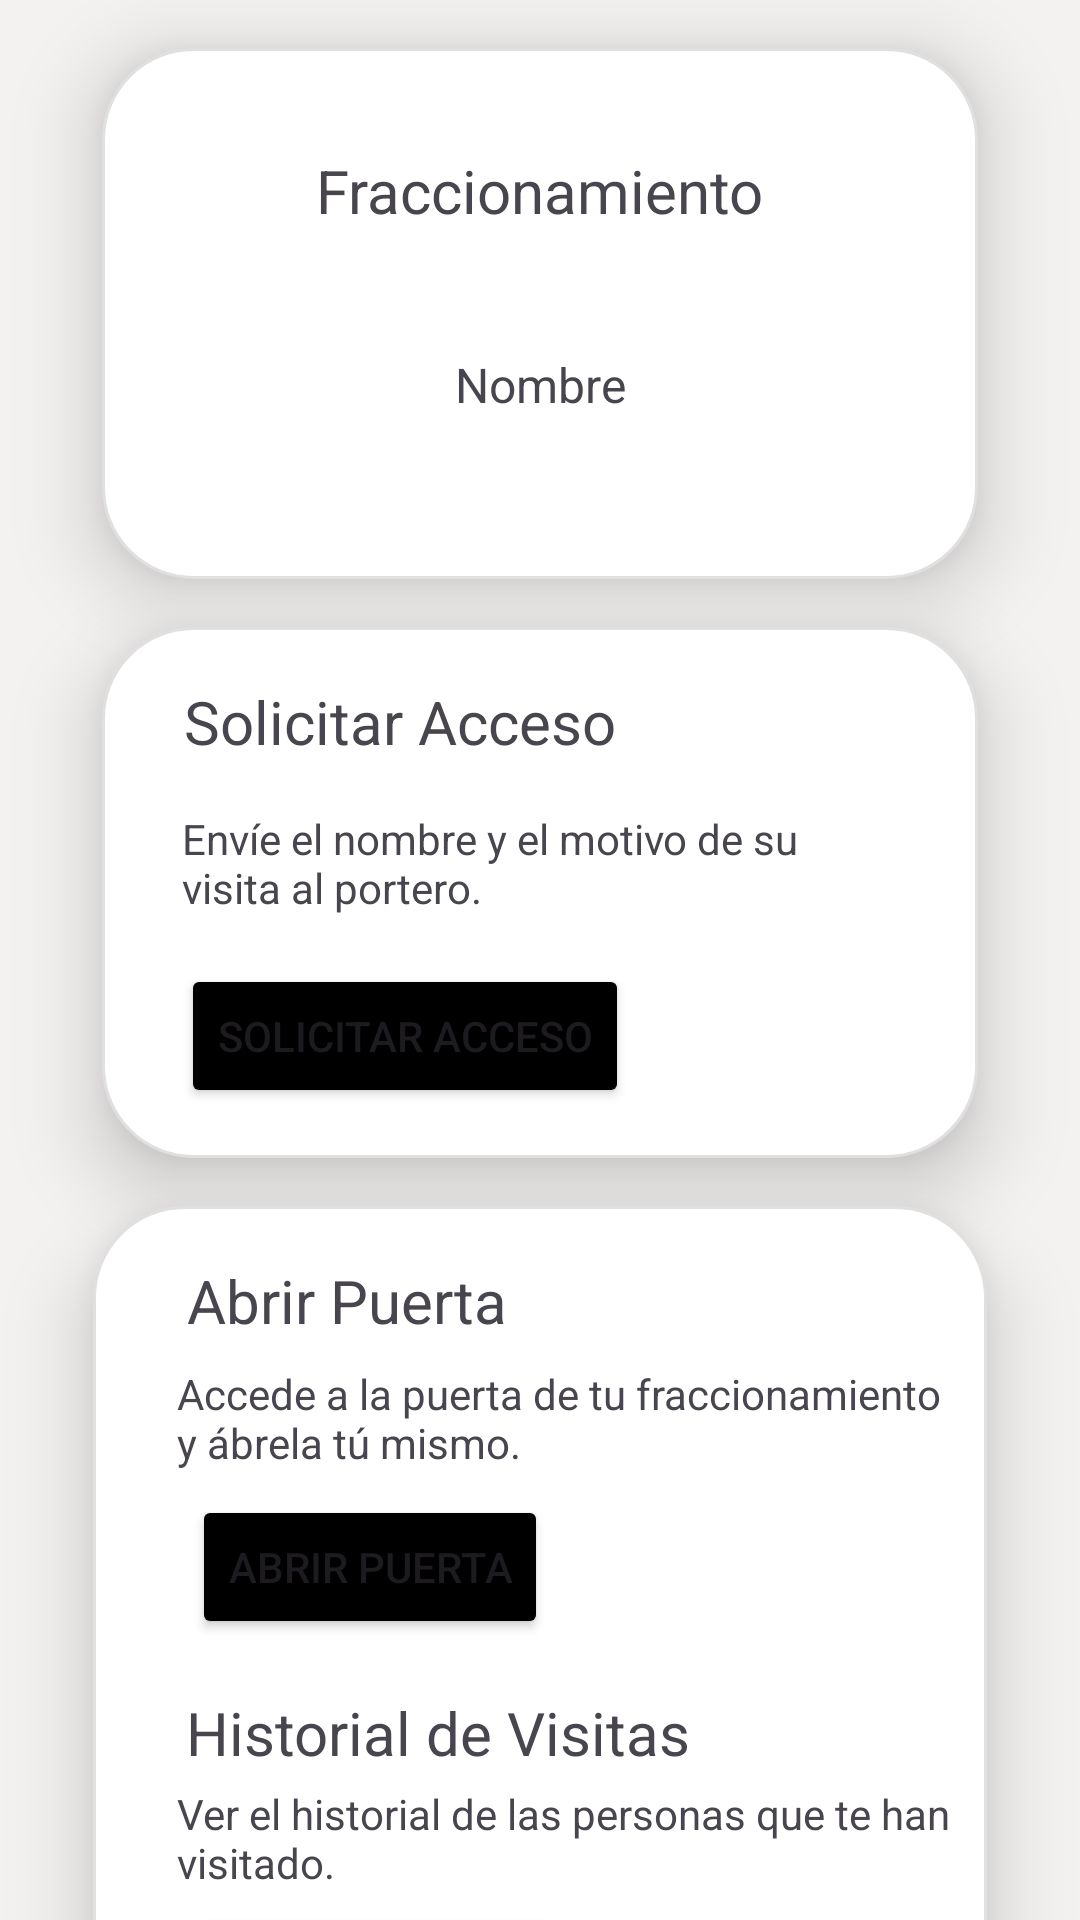

Produce the Android XML layout that renders to this screen, including the resource entries it uses.
<!-- AndroidManifest.xml: application theme Theme.IAcccess -->
<!-- res/layout/fragment_menu_residente.xml -->
<?xml version="1.0" encoding="utf-8"?>
<androidx.core.widget.NestedScrollView
    xmlns:android="http://schemas.android.com/apk/res/android"
    xmlns:app="http://schemas.android.com/apk/res-auto"
    xmlns:tools="http://schemas.android.com/tools"
    android:layout_width="match_parent"
    android:layout_height="match_parent"
    android:background="#F4F1F1"
    tools:context=".MenuPortero">

    <androidx.constraintlayout.widget.ConstraintLayout
        android:layout_width="match_parent"
        android:layout_height="wrap_content">

        
        <androidx.constraintlayout.widget.ConstraintLayout
            android:id="@+id/contenedorPerfil"
            android:elevation="16dp"
            android:layout_width="292dp"
            android:layout_height="177dp"
            android:layout_marginTop="16dp"
            android:background="@drawable/contenedor"
            app:layout_constraintEnd_toEndOf="parent"
            app:layout_constraintStart_toStartOf="parent"
            app:layout_constraintTop_toTopOf="parent">

        <TextView
            android:id="@+id/textView12"
            android:layout_width="wrap_content"
            android:layout_height="wrap_content"
            android:layout_marginTop="32dp"
            android:text="@string/fraccionamiento"
            android:textSize="20sp"
            app:layout_constraintEnd_toEndOf="parent"
            app:layout_constraintStart_toStartOf="parent"
            app:layout_constraintTop_toTopOf="parent" />

        <TextView
            android:id="@+id/labelFraccionamiento"
            android:layout_width="wrap_content"
            android:layout_height="wrap_content"
            android:layout_gravity="center"
            android:layout_marginTop="52dp"
            android:layout_marginBottom="52dp"
            android:text="Nombre"
            android:textSize="16sp"
            app:layout_constraintBottom_toBottomOf="parent"
            app:layout_constraintEnd_toEndOf="parent"
            app:layout_constraintStart_toStartOf="parent"
            app:layout_constraintTop_toBottomOf="@+id/textView15"
            app:layout_constraintVertical_bias="0.0" />
    </androidx.constraintlayout.widget.ConstraintLayout>

    
    <androidx.constraintlayout.widget.ConstraintLayout
        android:id="@+id/contenedorAcceso"
        android:elevation="16dp"
        android:layout_width="292dp"
        android:layout_height="177dp"
        android:layout_marginTop="16dp"
        android:background="@drawable/contenedor"
        app:layout_constraintTop_toBottomOf="@+id/contenedorPerfil"
        app:layout_constraintEnd_toEndOf="parent"
        app:layout_constraintStart_toStartOf="parent">

        <TextView
            android:id="@+id/textoTituloAcceso"
            android:layout_width="wrap_content"
            android:layout_height="wrap_content"
            android:layout_marginTop="16dp"
            android:text="@string/solicitarAcceso"
            android:textSize="20sp"
            app:layout_constraintEnd_toEndOf="parent"
            app:layout_constraintHorizontal_bias="0.176"
            app:layout_constraintStart_toStartOf="parent"
            app:layout_constraintTop_toTopOf="parent" />

        <TextView
            android:id="@+id/textoDescripcionAcceso"
            android:layout_width="239dp"
            android:layout_height="wrap_content"
            android:layout_marginTop="16dp"
            android:text="@string/solicitarAccesoInfo"
            app:layout_constraintTop_toBottomOf="@+id/textoTituloAcceso"
            app:layout_constraintEnd_toEndOf="parent"
            app:layout_constraintStart_toStartOf="parent" />

        <Button
            android:id="@+id/botonSolicitarAcceso"
            android:layout_width="wrap_content"
            android:layout_height="wrap_content"
            android:layout_marginTop="16dp"
            android:backgroundTint="@android:color/black"
            android:text="@string/solicitarAcceso"
            app:layout_constraintEnd_toEndOf="parent"
            app:layout_constraintHorizontal_bias="0.176"
            app:layout_constraintStart_toStartOf="parent"
            app:layout_constraintTop_toBottomOf="@+id/textoDescripcionAcceso" />
    </androidx.constraintlayout.widget.ConstraintLayout>

    
    <androidx.constraintlayout.widget.ConstraintLayout
        android:id="@+id/contenedorMonitoreo"
        android:elevation="16dp"
        android:layout_width="298dp"
        android:layout_height="290dp"
        android:layout_marginTop="16dp"
        android:background="@drawable/contenedor"
        app:layout_constraintTop_toBottomOf="@+id/contenedorAcceso"
        app:layout_constraintEnd_toEndOf="parent"
        app:layout_constraintStart_toStartOf="parent">

        <TextView
            android:id="@+id/textoTituloPuerta"
            android:layout_width="wrap_content"
            android:layout_height="wrap_content"
            android:layout_marginTop="16dp"
            android:text="@string/abrirPuerta"
            android:textSize="20sp"
            app:layout_constraintEnd_toEndOf="parent"
            app:layout_constraintHorizontal_bias="0.157"
            app:layout_constraintStart_toStartOf="parent"
            app:layout_constraintTop_toTopOf="parent" />

        <TextView
            android:id="@+id/textoDescripcionPuerta"
            android:layout_width="260dp"
            android:layout_height="wrap_content"
            android:layout_marginTop="8dp"
            android:text="@string/abrirPuertaInfo"
            app:layout_constraintEnd_toEndOf="parent"
            app:layout_constraintHorizontal_bias="0.763"
            app:layout_constraintStart_toStartOf="parent"
            app:layout_constraintTop_toBottomOf="@+id/textoTituloPuerta" />

        <Button
            android:id="@+id/botonAbrirPuerta"
            android:layout_width="wrap_content"
            android:layout_height="wrap_content"
            android:layout_marginTop="8dp"
            android:backgroundTint="@android:color/black"
            android:text="@string/abrirPuerta"
            app:layout_constraintEnd_toEndOf="parent"
            app:layout_constraintHorizontal_bias="0.176"
            app:layout_constraintStart_toStartOf="parent"
            app:layout_constraintTop_toBottomOf="@+id/textoDescripcionPuerta" />

        <TextView
            android:id="@+id/textoTituloHistorial"
            android:layout_width="wrap_content"
            android:layout_height="wrap_content"
            android:layout_marginTop="160dp"
            android:text="@string/historialVisitas"
            android:textSize="20sp"
            app:layout_constraintEnd_toEndOf="parent"
            app:layout_constraintHorizontal_bias="0.23"
            app:layout_constraintStart_toStartOf="parent"
            app:layout_constraintTop_toTopOf="parent" />

        <TextView
            android:id="@+id/textoDescripcionHistorial"
            android:layout_width="260dp"
            android:layout_height="wrap_content"
            android:layout_marginTop="4dp"
            android:text="@string/historialVisitasInfo"
            app:layout_constraintEnd_toEndOf="parent"
            app:layout_constraintHorizontal_bias="0.763"
            app:layout_constraintStart_toStartOf="parent"
            app:layout_constraintTop_toBottomOf="@+id/textoTituloHistorial" />

        <Button
            android:id="@+id/botonVerHistorial"
            android:layout_width="wrap_content"
            android:layout_height="wrap_content"
            android:layout_marginTop="4dp"
            android:backgroundTint="@android:color/black"
            android:text="@string/verHistorial"
            app:layout_constraintEnd_toEndOf="parent"
            app:layout_constraintHorizontal_bias="0.175"
            app:layout_constraintStart_toStartOf="parent"
            app:layout_constraintTop_toBottomOf="@+id/textoDescripcionHistorial" />
    </androidx.constraintlayout.widget.ConstraintLayout>
    </androidx.constraintlayout.widget.ConstraintLayout>
</androidx.core.widget.NestedScrollView>
<!-- resources referenced by this layout -->
<resources>
  <!-- drawable contenedor (drawable) -->
  <shape xmlns:android="http://schemas.android.com/apk/res/android">
      <solid android:color="#FFFFFF" />
  
      <corners android:radius="30dp" />
  
      <stroke
          android:width="1dp"
          android:color="#E0E0E0" />
  
      <padding
  
          android:left="2dp"
          android:top="2dp"
          android:right="2dp"
          android:bottom="2dp" />
  </shape>
  <string name="abrirPuerta">Abrir Puerta</string>
  <string name="abrirPuertaInfo">Accede a la puerta de tu fraccionamiento y ábrela tú mismo.</string>
  <string name="fraccionamiento">Fraccionamiento</string>
  <string name="historialVisitas">Historial de Visitas</string>
  <string name="historialVisitasInfo">Ver el historial de las personas que te han visitado.</string>
  <string name="solicitarAcceso">Solicitar Acceso</string>
  <string name="solicitarAccesoInfo">Envíe el nombre y el motivo de su visita al portero.</string>
  <string name="verHistorial">Ver Historial</string>
  <style name="Theme.IAcccess" parent="Base.Theme.IAcccess" />
  <style name="Base.Theme.IAcccess" parent="Theme.Material3.DayNight.NoActionBar">
          
          
  
          
          <item name="android:statusBarColor">#181A30</item> 
          
          <item name="android:windowLightStatusBar">false</item> 
  
      </style>
</resources>
